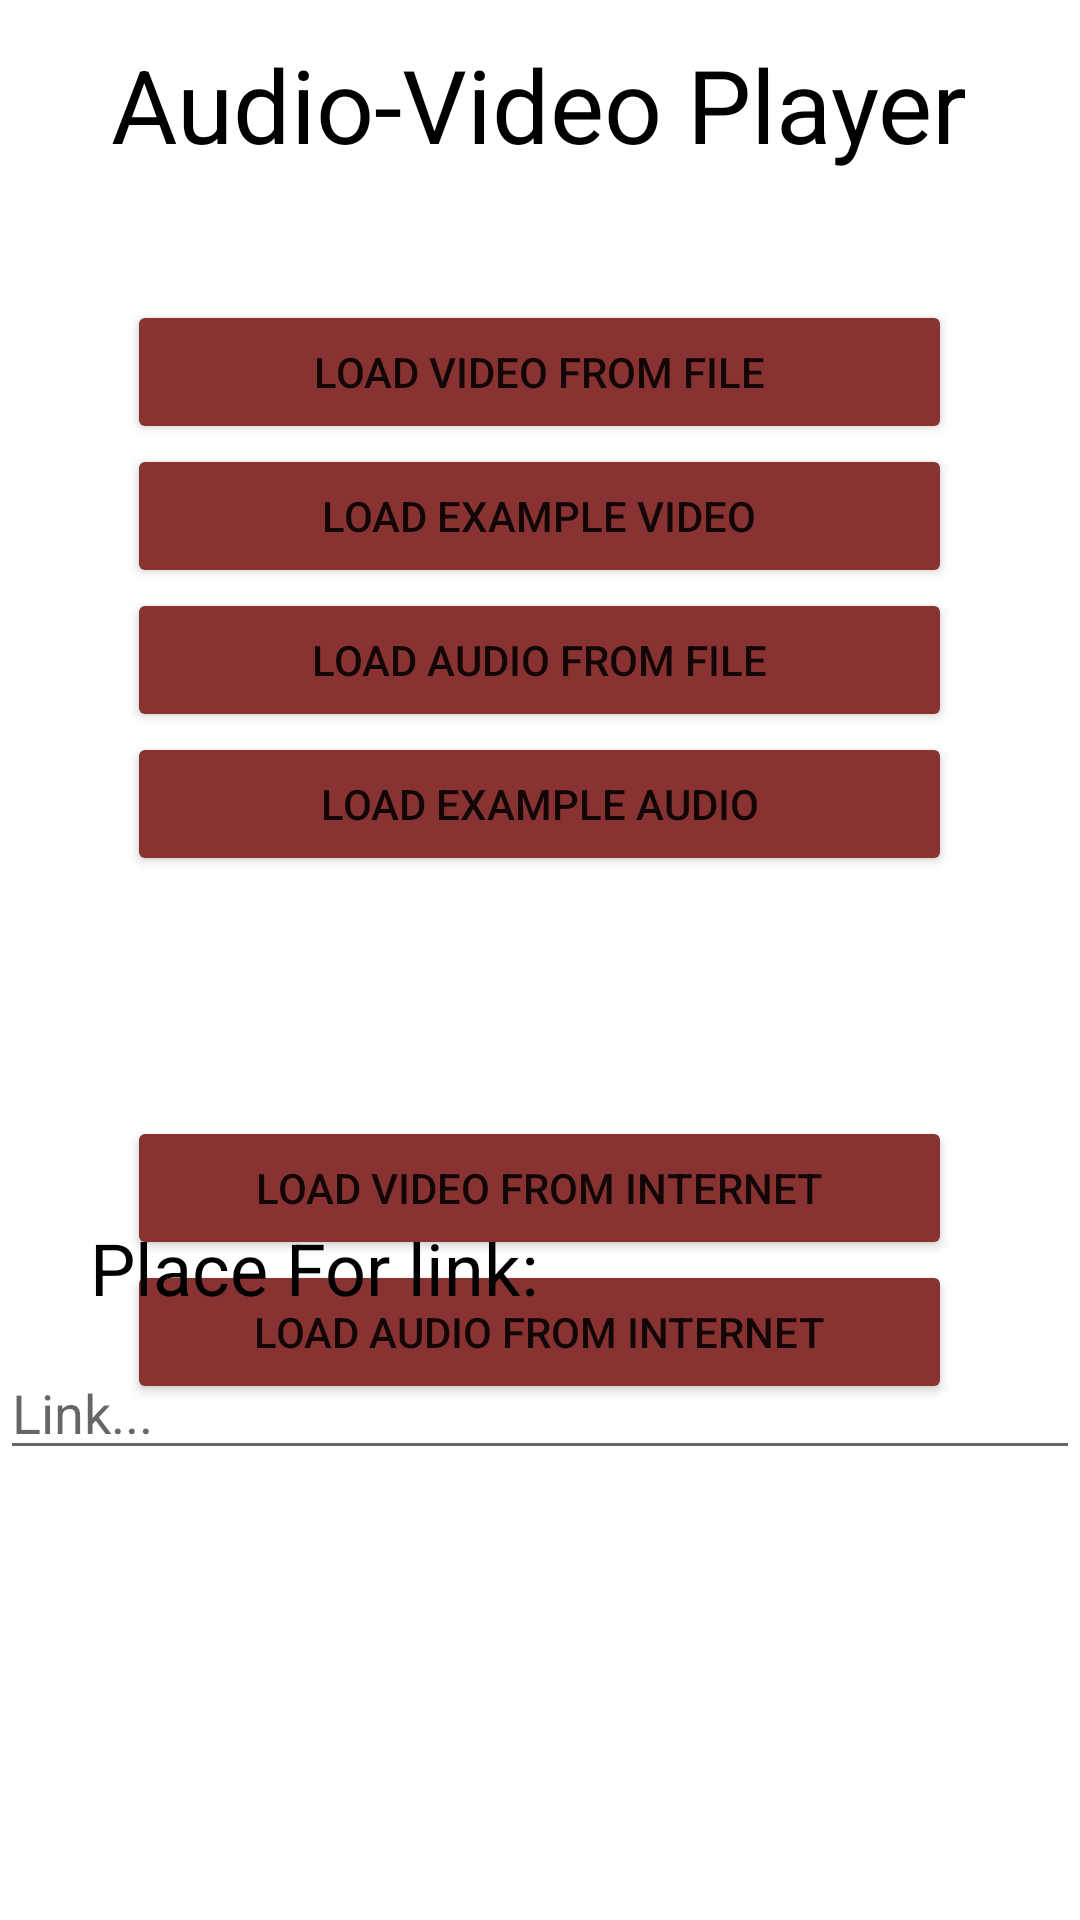

This screen was rendered from an Android layout file. Write that file and the resources it references.
<!-- AndroidManifest.xml: application theme Theme.Labwork4 -->
<!-- res/layout/fragment_main.xml -->
<?xml version="1.0" encoding="utf-8"?>
<FrameLayout xmlns:android="http://schemas.android.com/apk/res/android"
    xmlns:tools="http://schemas.android.com/tools"
    android:layout_width="match_parent"
    android:layout_height="match_parent"
    tools:context=".fragments.MainFragment">

    <TextView
        android:id="@+id/textView"
        android:layout_width="wrap_content"
        android:layout_height="wrap_content"
        android:layout_gravity="center_horizontal"
        android:layout_marginTop="12dp"
        android:text="Audio-Video Player"
        android:textColor="#000000"
        android:textSize="34sp" />

    <LinearLayout
        android:layout_width="275dp"
        android:layout_height="wrap_content"
        android:layout_gravity="center_horizontal"
        android:layout_marginTop="100dp"
        android:orientation="vertical">

        <Button
            android:id="@+id/videoFileButton"
            android:layout_width="match_parent"
            android:layout_height="wrap_content"
            android:layout_gravity="center"
            android:backgroundTint="@color/buttonColor"
            android:text="Load video from file" />

        <Button
            android:id="@+id/exampleVideoButton"
            android:layout_width="match_parent"
            android:layout_height="wrap_content"
            android:layout_gravity="center"
            android:backgroundTint="@color/buttonColor"
            android:text="Load example video" />

        <Button
            android:id="@+id/audioFileButton"
            android:layout_width="match_parent"
            android:layout_height="wrap_content"
            android:layout_gravity="center"
            android:backgroundTint="@color/buttonColor"
            android:text="Load audio from file" />

        <Button
            android:id="@+id/exampleAudioButton"
            android:layout_width="match_parent"
            android:layout_height="wrap_content"
            android:layout_gravity="center"
            android:backgroundTint="@color/buttonColor"
            android:text="Load example audio" />

        <Button
            android:id="@+id/internetVideoButton"
            android:layout_width="match_parent"
            android:layout_height="wrap_content"
            android:layout_gravity="center"
            android:layout_marginTop="80dp"
            android:backgroundTint="@color/buttonColor"
            android:text="Load video from internet" />

        <Button
            android:id="@+id/internetAudioButton"
            android:layout_width="match_parent"
            android:layout_height="wrap_content"
            android:layout_gravity="center"
            android:backgroundTint="@color/buttonColor"
            android:text="Load audio from internet" />

    </LinearLayout>

    <LinearLayout
        android:layout_width="match_parent"
        android:layout_height="wrap_content"
        android:layout_gravity="bottom"
        android:layout_marginBottom="150dp"
        android:orientation="vertical">

        <TextView
            android:id="@+id/textView3"
            android:layout_width="match_parent"
            android:layout_height="wrap_content"
            android:layout_marginLeft="30dp"
            android:text="Place For link:"
            android:textColor="#000000"
            android:textSize="24sp" />

        <EditText
            android:id="@+id/editText"
            android:layout_width="match_parent"
            android:layout_height="wrap_content"
            android:layout_marginTop="10dp"
            android:ems="10"
            android:hint="Link..."
            android:inputType="textPersonName"
            android:textColor="#000000" />
    </LinearLayout>

</FrameLayout>
<!-- resources referenced by this layout -->
<resources>
  <color name="buttonColor">#883232</color>
  <style name="Theme.Labwork4" parent="Theme.MaterialComponents.DayNight.DarkActionBar">
          
          <item name="colorPrimary">@color/buttonColor</item>
          <item name="colorPrimaryVariant">@color/buttonColor</item>
          <item name="colorOnPrimary">@color/white</item>
          
          <item name="colorSecondary">@color/teal_200</item>
          <item name="colorSecondaryVariant">@color/teal_700</item>
          <item name="colorOnSecondary">@color/black</item>
          
          <item name="android:statusBarColor">@color/buttonColor</item>
          
      </style>
  <color name="white">#FFFFFFFF</color>
  <color name="teal_200">#FF03DAC5</color>
  <color name="teal_700">#FF018786</color>
  <color name="black">#FF000000</color>
</resources>
